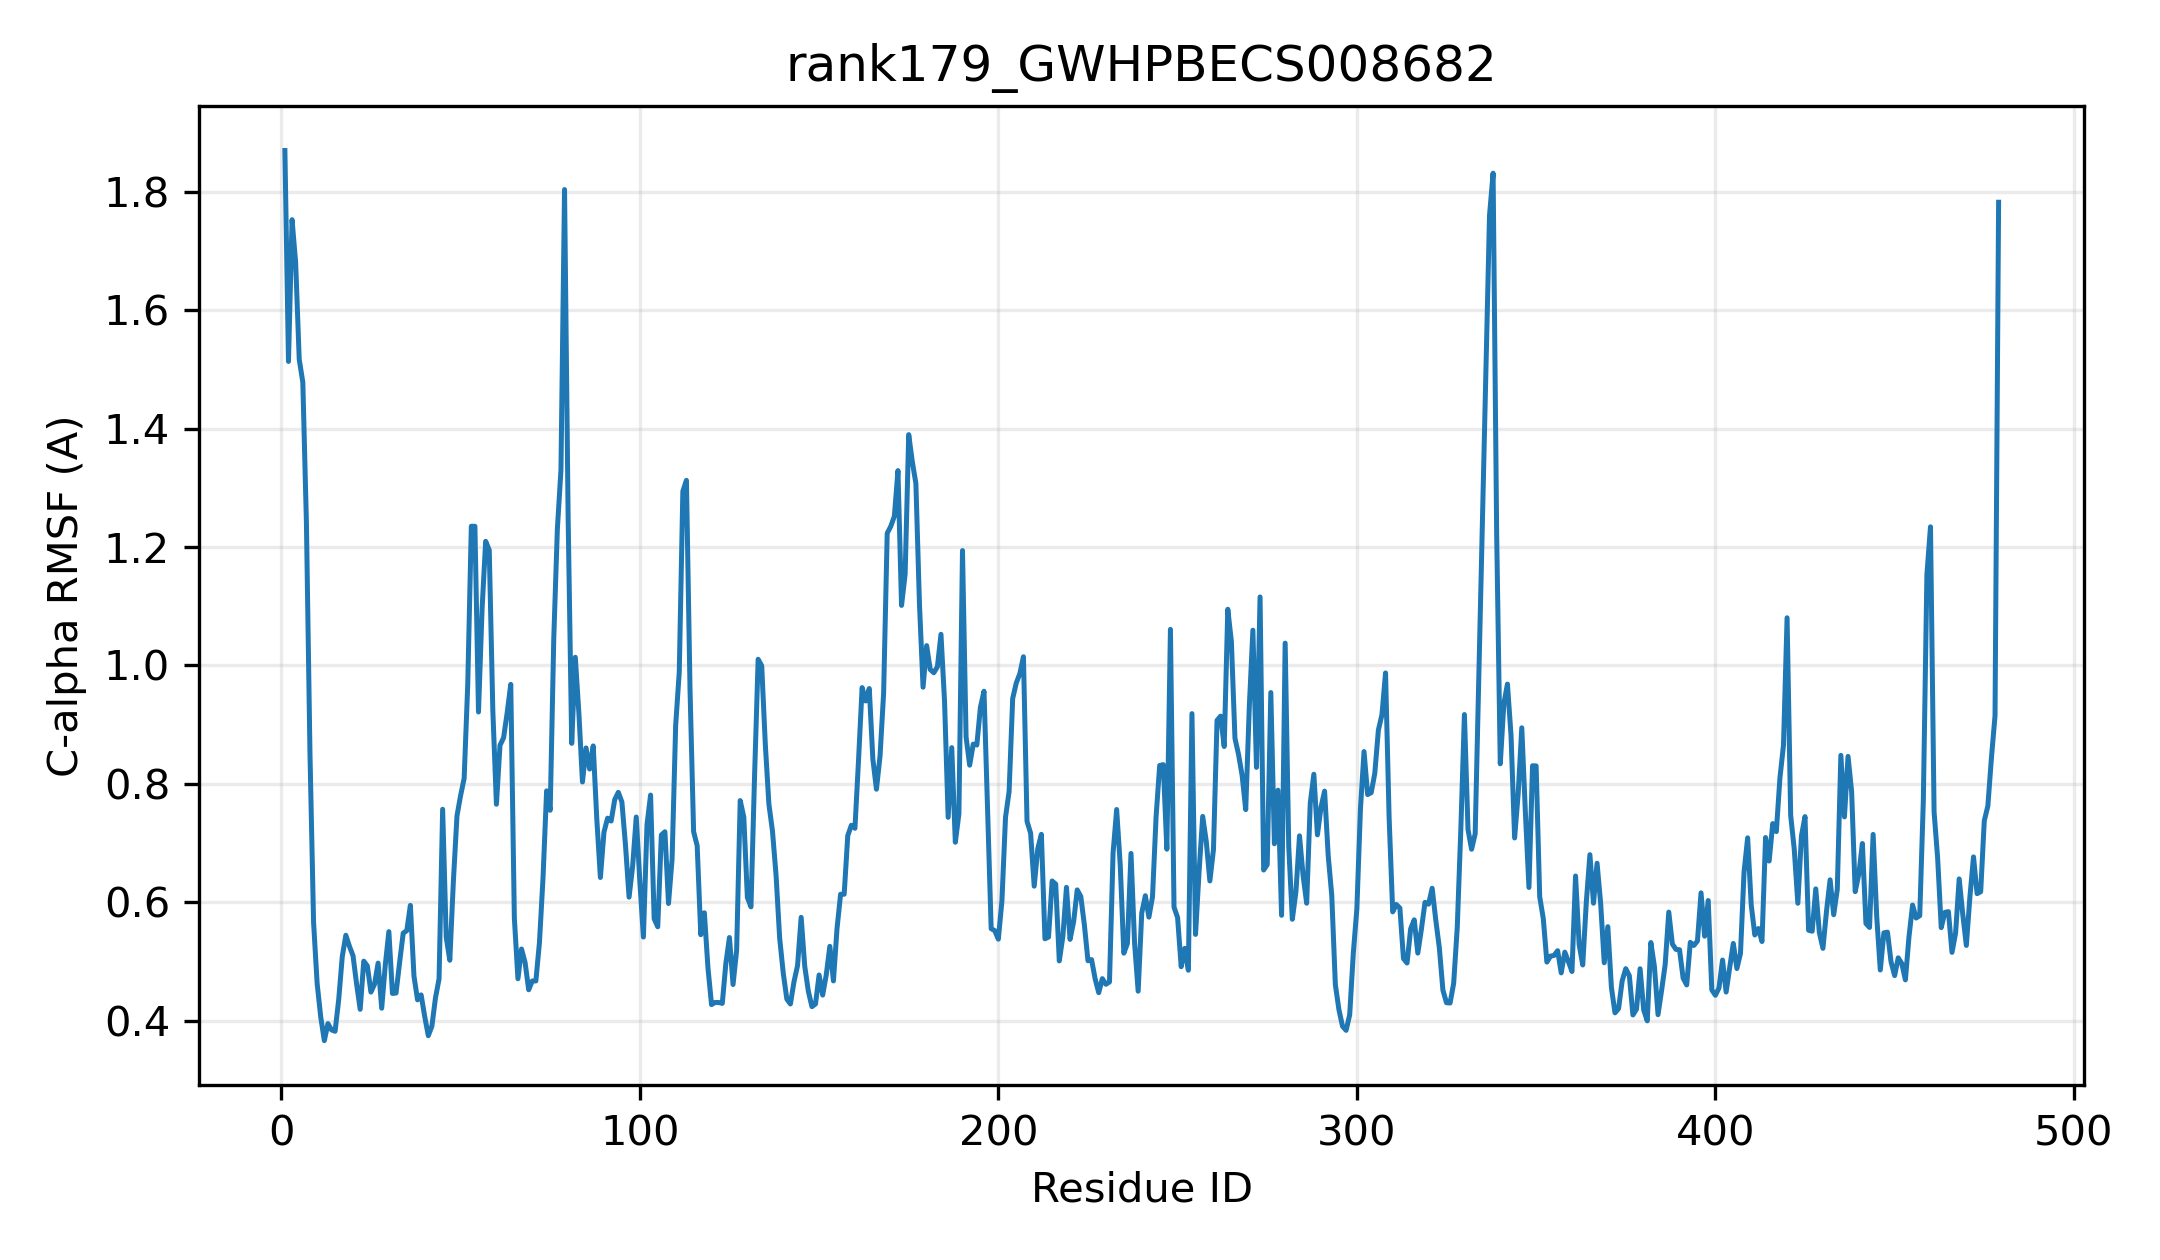

Data behind this chart, as committed beside it:
resid, resname, ca_rmsf_A
1, MET, 1.87
2, GLY, 1.514
3, SER, 1.753
4, ILE, 1.681
5, GLN, 1.517
6, GLY, 1.479
7, GLU, 1.242
8, LYS, 0.8497
9, PRO, 0.5657
10, HIS, 0.4621
11, LEU, 0.4058
12, VAL, 0.366
13, CYS, 0.3948
14, ILE, 0.3842
15, PRO, 0.3818
16, TYR, 0.4347
17, PRO, 0.5078
18, ALA, 0.5441
19, GLN, 0.5255
20, GLY, 0.5095
21, HIS, 0.4617
22, VAL, 0.4189
23, ASN, 0.5003
24, PRO, 0.4923
25, PHE, 0.448
26, MET, 0.4613
27, GLN, 0.497
28, LEU, 0.4207
29, SER, 0.4936
30, LYS, 0.5502
31, LEU, 0.4457
32, LEU, 0.4465
33, HIS, 0.4983
34, SER, 0.5476
35, LYS, 0.5519
36, GLY, 0.5946
37, PHE, 0.4753
38, HIS, 0.4349
39, ILE, 0.4433
40, THR, 0.4066
41, PHE, 0.3744
42, VAL, 0.3904
43, ASN, 0.4383
44, THR, 0.4703
45, GLU, 0.757
46, PHE, 0.5405
47, ASN, 0.5018
48, HIS, 0.636
49, ARG, 0.7459
50, ARG, 0.7799
51, LEU, 0.8092
52, LEU, 0.9678
53, ARG, 1.235
54, SER, 1.235
55, LYS, 0.9213
56, GLY, 1.095
57, PRO, 1.21
58, ASP, 1.195
59, ALA, 0.9234
60, LEU, 0.7654
... 419 more rows
